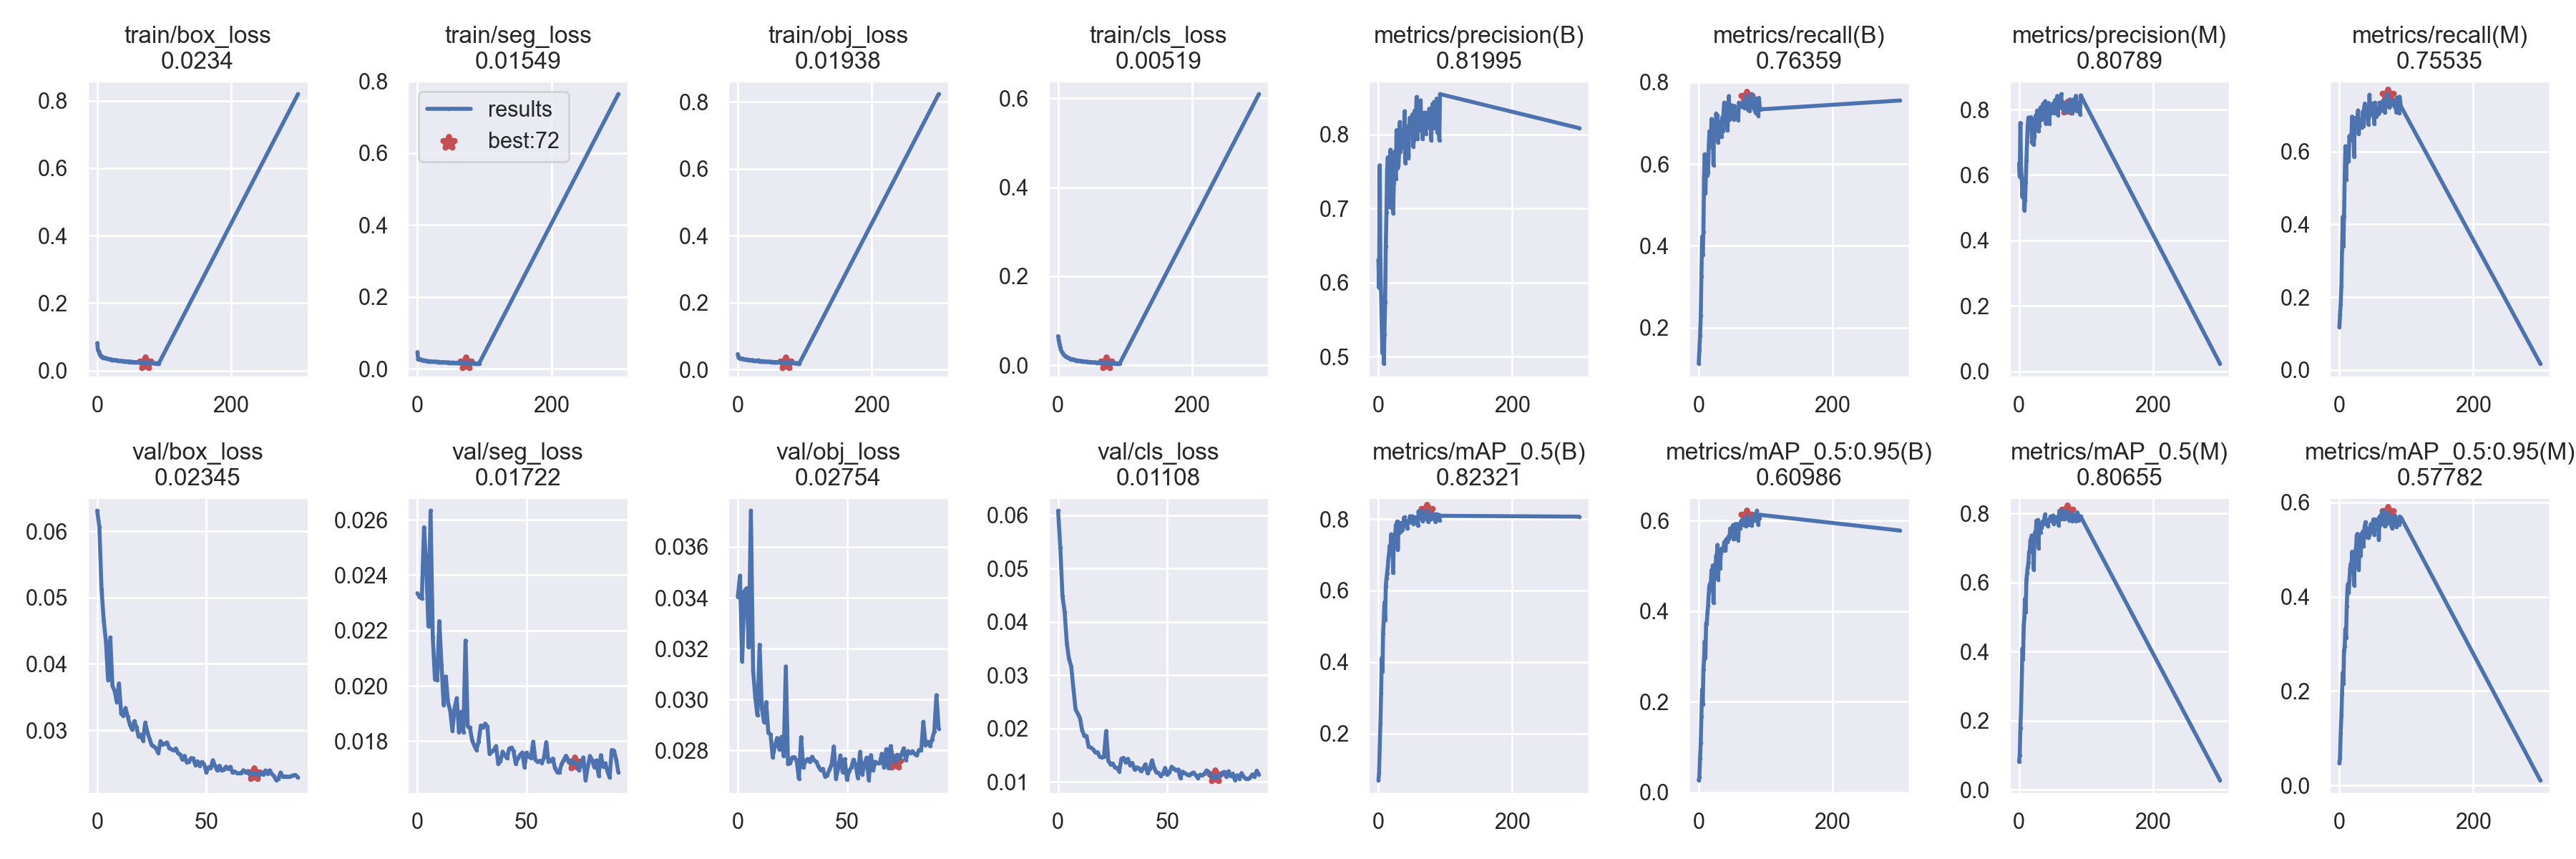

The file beside this chart, header and first rows:
epoch, train/box_loss, train/seg_loss, train/obj_loss, train/cls_loss, metrics/precision(B), metrics/recall(B), metrics/mAP_0.5(B), metrics/mAP_0.5:0.95(B), metrics/precision(M), metrics/recall(M), metrics/mAP_0.5(M), metrics/mAP_0.5:0.95(M), val/box_loss, val/seg_loss, val/obj_loss, val/cls_loss, x/lr0, x/lr1, x/lr2
0, 0.08167, 0.04639, 0.04571, 0.06557, 0.6308, 0.1122, 0.0698, 0.02645, 0.636, 0.1176, 0.08053, 0.04673, 0.06308, 0.02335, 0.03404, 0.06083, 0.07011, 0.003321, 0.003321
1, 0.06148, 0.02522, 0.03546, 0.05479, 0.5931, 0.1447, 0.09215, 0.03279, 0.5949, 0.1515, 0.1005, 0.05788, 0.06066, 0.02321, 0.03487, 0.05391, 0.04009, 0.006633, 0.006633
2, 0.05811, 0.02581, 0.03357, 0.04785, 0.7583, 0.1803, 0.1679, 0.07579, 0.7595, 0.1805, 0.1781, 0.1111, 0.05127, 0.02316, 0.0315, 0.04484, 0.01004, 0.009922, 0.009922
3, 0.05178, 0.02644, 0.03221, 0.04064, 0.6255, 0.2284, 0.2291, 0.1081, 0.625, 0.2295, 0.2322, 0.1473, 0.04657, 0.02573, 0.03425, 0.04185, 0.009901, 0.009901, 0.009901
4, 0.0465, 0.02631, 0.03327, 0.03531, 0.5822, 0.3247, 0.3138, 0.1672, 0.5887, 0.3272, 0.3141, 0.1933, 0.04343, 0.0244, 0.03437, 0.03593, 0.009901, 0.009901, 0.009901
5, 0.04537, 0.02616, 0.03297, 0.03228, 0.5415, 0.4226, 0.4113, 0.2266, 0.533, 0.4208, 0.4088, 0.2386, 0.03752, 0.02216, 0.03205, 0.03302, 0.009868, 0.009868, 0.009868
6, 0.0428, 0.02483, 0.03281, 0.02916, 0.505, 0.3787, 0.3732, 0.1931, 0.5862, 0.3404, 0.3766, 0.2156, 0.04399, 0.02633, 0.03742, 0.03169, 0.009835, 0.009835, 0.009835
7, 0.04077, 0.02443, 0.03201, 0.02756, 0.5786, 0.4336, 0.4806, 0.2707, 0.5867, 0.4228, 0.4731, 0.2856, 0.0367, 0.02177, 0.03117, 0.02751, 0.009802, 0.009802, 0.009802
8, 0.04091, 0.02347, 0.03132, 0.02447, 0.491, 0.5688, 0.5155, 0.2925, 0.4918, 0.53, 0.4998, 0.2945, 0.03591, 0.02023, 0.03007, 0.0236, 0.009769, 0.009769, 0.009769
9, 0.03853, 0.02271, 0.02986, 0.02305, 0.5307, 0.624, 0.5661, 0.3332, 0.5223, 0.6152, 0.5532, 0.332, 0.03424, 0.0202, 0.02938, 0.02281, 0.009736, 0.009736, 0.009736
10, 0.03863, 0.02325, 0.02991, 0.02124, 0.5734, 0.5292, 0.5183, 0.296, 0.5763, 0.5228, 0.5134, 0.3134, 0.03706, 0.02234, 0.03216, 0.02199, 0.009703, 0.009703, 0.009703
11, 0.03669, 0.02243, 0.03002, 0.01989, 0.6487, 0.5902, 0.6117, 0.3731, 0.6453, 0.5914, 0.6094, 0.3793, 0.0325, 0.02075, 0.02968, 0.01967, 0.00967, 0.00967, 0.00967
12, 0.03738, 0.02266, 0.02939, 0.01994, 0.6948, 0.59, 0.6345, 0.3714, 0.7022, 0.5757, 0.6269, 0.415, 0.03218, 0.0193, 0.02911, 0.01865, 0.009637, 0.009637, 0.009637
13, 0.03726, 0.02218, 0.02952, 0.01824, 0.7524, 0.5731, 0.6484, 0.3967, 0.755, 0.5726, 0.645, 0.4273, 0.03336, 0.02034, 0.0299, 0.0186, 0.009604, 0.009604, 0.009604
14, 0.03585, 0.02172, 0.02896, 0.01746, 0.769, 0.5798, 0.6662, 0.4123, 0.776, 0.575, 0.6569, 0.4085, 0.03207, 0.01939, 0.02869, 0.0166, 0.009571, 0.009571, 0.009571
15, 0.03542, 0.02119, 0.02912, 0.01632, 0.7537, 0.644, 0.691, 0.4399, 0.7669, 0.6437, 0.6876, 0.4343, 0.0308, 0.0191, 0.02864, 0.01642, 0.009538, 0.009538, 0.009538
16, 0.03469, 0.02085, 0.02826, 0.01594, 0.7024, 0.6801, 0.7053, 0.4569, 0.7535, 0.6312, 0.6936, 0.4596, 0.03008, 0.01836, 0.02773, 0.01612, 0.009505, 0.009505, 0.009505
17, 0.03446, 0.02092, 0.02879, 0.01501, 0.7501, 0.6415, 0.7264, 0.4613, 0.748, 0.6404, 0.7238, 0.4697, 0.03138, 0.01919, 0.02818, 0.01552, 0.009472, 0.009472, 0.009472
18, 0.03373, 0.02081, 0.02781, 0.01442, 0.7793, 0.6445, 0.7172, 0.4572, 0.777, 0.641, 0.7128, 0.4577, 0.03047, 0.01955, 0.02849, 0.01557, 0.009439, 0.009439, 0.009439
19, 0.03379, 0.02077, 0.02728, 0.01385, 0.7299, 0.7104, 0.7573, 0.4903, 0.716, 0.6971, 0.7361, 0.4953, 0.029, 0.01833, 0.02805, 0.01475, 0.009406, 0.009406, 0.009406
20, 0.03288, 0.02079, 0.02739, 0.01343, 0.7006, 0.7004, 0.7228, 0.4452, 0.6965, 0.6916, 0.7053, 0.4536, 0.02934, 0.01906, 0.02854, 0.01456, 0.009373, 0.009373, 0.009373
21, 0.03325, 0.02042, 0.02782, 0.01338, 0.7737, 0.6785, 0.7475, 0.5007, 0.7692, 0.6615, 0.7319, 0.4917, 0.02842, 0.01832, 0.02778, 0.01475, 0.00934, 0.00934, 0.00934
22, 0.03213, 0.01963, 0.02633, 0.01286, 0.6935, 0.5976, 0.6493, 0.4179, 0.6939, 0.5865, 0.6375, 0.4242, 0.03115, 0.02164, 0.0313, 0.01953, 0.009307, 0.009307, 0.009307
23, 0.03191, 0.01989, 0.02735, 0.01318, 0.7344, 0.703, 0.7495, 0.4837, 0.7181, 0.693, 0.7376, 0.4816, 0.02972, 0.01854, 0.02746, 0.01396, 0.009274, 0.009274, 0.009274
24, 0.0317, 0.01965, 0.02635, 0.01225, 0.7768, 0.6723, 0.7571, 0.4861, 0.7698, 0.6665, 0.7457, 0.4964, 0.02869, 0.0185, 0.02751, 0.01331, 0.009241, 0.009241, 0.009241
25, 0.03117, 0.01959, 0.02601, 0.0122, 0.7709, 0.6793, 0.7532, 0.4979, 0.7827, 0.667, 0.7477, 0.5066, 0.02774, 0.01803, 0.02773, 0.01345, 0.009208, 0.009208, 0.009208
26, 0.03101, 0.01958, 0.02621, 0.01193, 0.7395, 0.7238, 0.7838, 0.5223, 0.7687, 0.6915, 0.7787, 0.5308, 0.02758, 0.01785, 0.02774, 0.01272, 0.009175, 0.009175, 0.009175
27, 0.03128, 0.01954, 0.02684, 0.01076, 0.8056, 0.7055, 0.778, 0.5195, 0.7972, 0.6931, 0.7606, 0.5331, 0.02726, 0.01768, 0.02759, 0.01261, 0.009142, 0.009142, 0.009142
28, 0.03035, 0.01934, 0.02588, 0.01077, 0.8027, 0.7196, 0.7931, 0.546, 0.7959, 0.7135, 0.7807, 0.5316, 0.02655, 0.01798, 0.02689, 0.01196, 0.009109, 0.009109, 0.009109
29, 0.03105, 0.01936, 0.02595, 0.01055, 0.7544, 0.6528, 0.7138, 0.4691, 0.7344, 0.6485, 0.6998, 0.4576, 0.02836, 0.01856, 0.02853, 0.01434, 0.009076, 0.009076, 0.009076
30, 0.03014, 0.01928, 0.02648, 0.01063, 0.758, 0.703, 0.7738, 0.5236, 0.7508, 0.6894, 0.757, 0.5062, 0.02786, 0.01851, 0.02733, 0.01451, 0.009043, 0.009043, 0.009043
31, 0.02976, 0.01909, 0.02742, 0.01012, 0.7779, 0.6702, 0.772, 0.5187, 0.7755, 0.6664, 0.762, 0.4959, 0.02798, 0.01863, 0.02759, 0.01362, 0.00901, 0.00901, 0.00901
32, 0.02949, 0.01904, 0.0246, 0.0101, 0.8167, 0.6855, 0.7611, 0.494, 0.8068, 0.6737, 0.7447, 0.4865, 0.02816, 0.01854, 0.02767, 0.01432, 0.008977, 0.008977, 0.008977
33, 0.0296, 0.01869, 0.02517, 0.00948, 0.7765, 0.6955, 0.7887, 0.5279, 0.7696, 0.6846, 0.7728, 0.5331, 0.02735, 0.01755, 0.02756, 0.01319, 0.008944, 0.008944, 0.008944
34, 0.02907, 0.01807, 0.02387, 0.009444, 0.7907, 0.6663, 0.7656, 0.5378, 0.7823, 0.6668, 0.758, 0.5245, 0.02714, 0.01761, 0.02775, 0.01355, 0.008911, 0.008911, 0.008911
35, 0.02863, 0.01823, 0.0239, 0.00934, 0.7858, 0.7144, 0.7821, 0.5372, 0.7832, 0.7105, 0.7761, 0.538, 0.02697, 0.01768, 0.02761, 0.01234, 0.008878, 0.008878, 0.008878
36, 0.02847, 0.01821, 0.02432, 0.009185, 0.8054, 0.6816, 0.771, 0.5352, 0.8184, 0.6707, 0.7685, 0.5073, 0.02727, 0.01782, 0.02755, 0.01271, 0.008845, 0.008845, 0.008845
37, 0.0288, 0.01833, 0.02511, 0.008979, 0.782, 0.726, 0.7846, 0.5339, 0.7767, 0.7201, 0.7729, 0.5372, 0.02654, 0.01717, 0.02736, 0.01252, 0.008812, 0.008812, 0.008812
38, 0.0286, 0.01861, 0.02446, 0.008423, 0.7918, 0.7502, 0.8031, 0.5517, 0.7863, 0.7326, 0.7886, 0.5501, 0.02635, 0.01727, 0.02722, 0.01201, 0.008779, 0.008779, 0.008779
39, 0.02804, 0.01787, 0.02329, 0.008236, 0.8311, 0.7326, 0.8051, 0.5533, 0.8259, 0.7294, 0.7973, 0.558, 0.02559, 0.01762, 0.02728, 0.01256, 0.008746, 0.008746, 0.008746
40, 0.02803, 0.01783, 0.02417, 0.007979, 0.7615, 0.7256, 0.7816, 0.5343, 0.7576, 0.7214, 0.7702, 0.5269, 0.02616, 0.0175, 0.02697, 0.0133, 0.008713, 0.008713, 0.008713
41, 0.02786, 0.0178, 0.02357, 0.008082, 0.801, 0.7023, 0.7841, 0.5583, 0.7961, 0.6971, 0.7753, 0.5403, 0.02518, 0.01738, 0.02704, 0.01159, 0.00868, 0.00868, 0.00868
42, 0.02704, 0.01764, 0.02311, 0.007804, 0.8108, 0.7061, 0.7864, 0.5547, 0.8051, 0.6978, 0.7741, 0.5259, 0.02528, 0.01773, 0.02725, 0.01241, 0.008647, 0.008647, 0.008647
43, 0.02711, 0.01791, 0.02354, 0.008158, 0.8079, 0.6821, 0.7731, 0.5518, 0.801, 0.6758, 0.7632, 0.5255, 0.02581, 0.01776, 0.02746, 0.01404, 0.008614, 0.008614, 0.008614
44, 0.02756, 0.01744, 0.02306, 0.007559, 0.8022, 0.732, 0.7949, 0.5636, 0.8203, 0.6932, 0.7814, 0.5446, 0.02576, 0.01765, 0.02816, 0.01261, 0.008581, 0.008581, 0.008581
45, 0.02696, 0.01686, 0.02272, 0.007716, 0.7679, 0.7663, 0.7959, 0.5595, 0.7571, 0.7567, 0.7816, 0.5292, 0.02476, 0.01718, 0.0269, 0.0118, 0.008548, 0.008548, 0.008548
46, 0.02693, 0.01748, 0.0232, 0.007222, 0.8115, 0.7084, 0.7896, 0.5641, 0.8034, 0.7008, 0.7816, 0.5455, 0.02532, 0.01738, 0.02731, 0.01168, 0.008515, 0.008515, 0.008515
47, 0.02589, 0.01715, 0.02287, 0.006998, 0.8224, 0.7376, 0.8078, 0.5823, 0.8105, 0.727, 0.7914, 0.5538, 0.02465, 0.0175, 0.0278, 0.01115, 0.008482, 0.008482, 0.008482
48, 0.02658, 0.01714, 0.02285, 0.007243, 0.8133, 0.7435, 0.8034, 0.579, 0.7943, 0.733, 0.7842, 0.5396, 0.02523, 0.01759, 0.02715, 0.0115, 0.008449, 0.008449, 0.008449
49, 0.02602, 0.01676, 0.02215, 0.006994, 0.8004, 0.7181, 0.7926, 0.5673, 0.7897, 0.7072, 0.7786, 0.537, 0.02489, 0.01706, 0.02766, 0.01261, 0.008416, 0.008416, 0.008416
50, 0.0262, 0.01691, 0.02286, 0.006897, 0.8163, 0.7434, 0.8072, 0.5807, 0.8002, 0.7284, 0.7882, 0.5572, 0.02365, 0.01758, 0.02685, 0.01132, 0.008383, 0.008383, 0.008383
51, 0.02662, 0.01673, 0.02235, 0.006694, 0.8272, 0.7335, 0.8077, 0.5895, 0.8196, 0.7238, 0.7942, 0.5639, 0.02442, 0.01744, 0.0272, 0.01181, 0.00835, 0.00835, 0.00835
52, 0.02579, 0.01701, 0.02204, 0.006535, 0.7836, 0.7094, 0.7862, 0.5582, 0.8082, 0.677, 0.7691, 0.5309, 0.02429, 0.0174, 0.02732, 0.01283, 0.008317, 0.008317, 0.008317
53, 0.02531, 0.01726, 0.02199, 0.00664, 0.7923, 0.7427, 0.7909, 0.5604, 0.7895, 0.7351, 0.7788, 0.5478, 0.02549, 0.01798, 0.02764, 0.0125, 0.008284, 0.008284, 0.008284
54, 0.02555, 0.01664, 0.02208, 0.006253, 0.8319, 0.7198, 0.797, 0.5916, 0.83, 0.7137, 0.788, 0.547, 0.02462, 0.01732, 0.02743, 0.01218, 0.008251, 0.008251, 0.008251
55, 0.02536, 0.0169, 0.0225, 0.006461, 0.8063, 0.7273, 0.8047, 0.5919, 0.8205, 0.6974, 0.7893, 0.5636, 0.02392, 0.01724, 0.02691, 0.01232, 0.008218, 0.008218, 0.008218
56, 0.02495, 0.01647, 0.02142, 0.006418, 0.8276, 0.7241, 0.7898, 0.5777, 0.8199, 0.714, 0.7766, 0.5471, 0.02466, 0.01729, 0.02795, 0.01073, 0.008185, 0.008185, 0.008185
57, 0.02547, 0.0166, 0.02176, 0.005935, 0.8504, 0.724, 0.8006, 0.5834, 0.8419, 0.7104, 0.7785, 0.5479, 0.02393, 0.01721, 0.02706, 0.01192, 0.008152, 0.008152, 0.008152
58, 0.02496, 0.01668, 0.02192, 0.005902, 0.7938, 0.7256, 0.8036, 0.5924, 0.7835, 0.7152, 0.7899, 0.5619, 0.02409, 0.01742, 0.02746, 0.01163, 0.008119, 0.008119, 0.008119
59, 0.02533, 0.01665, 0.02156, 0.005921, 0.819, 0.7068, 0.7812, 0.5564, 0.8197, 0.7041, 0.7654, 0.5209, 0.02453, 0.01796, 0.02772, 0.0114, 0.008086, 0.008086, 0.008086
... 34 more rows
